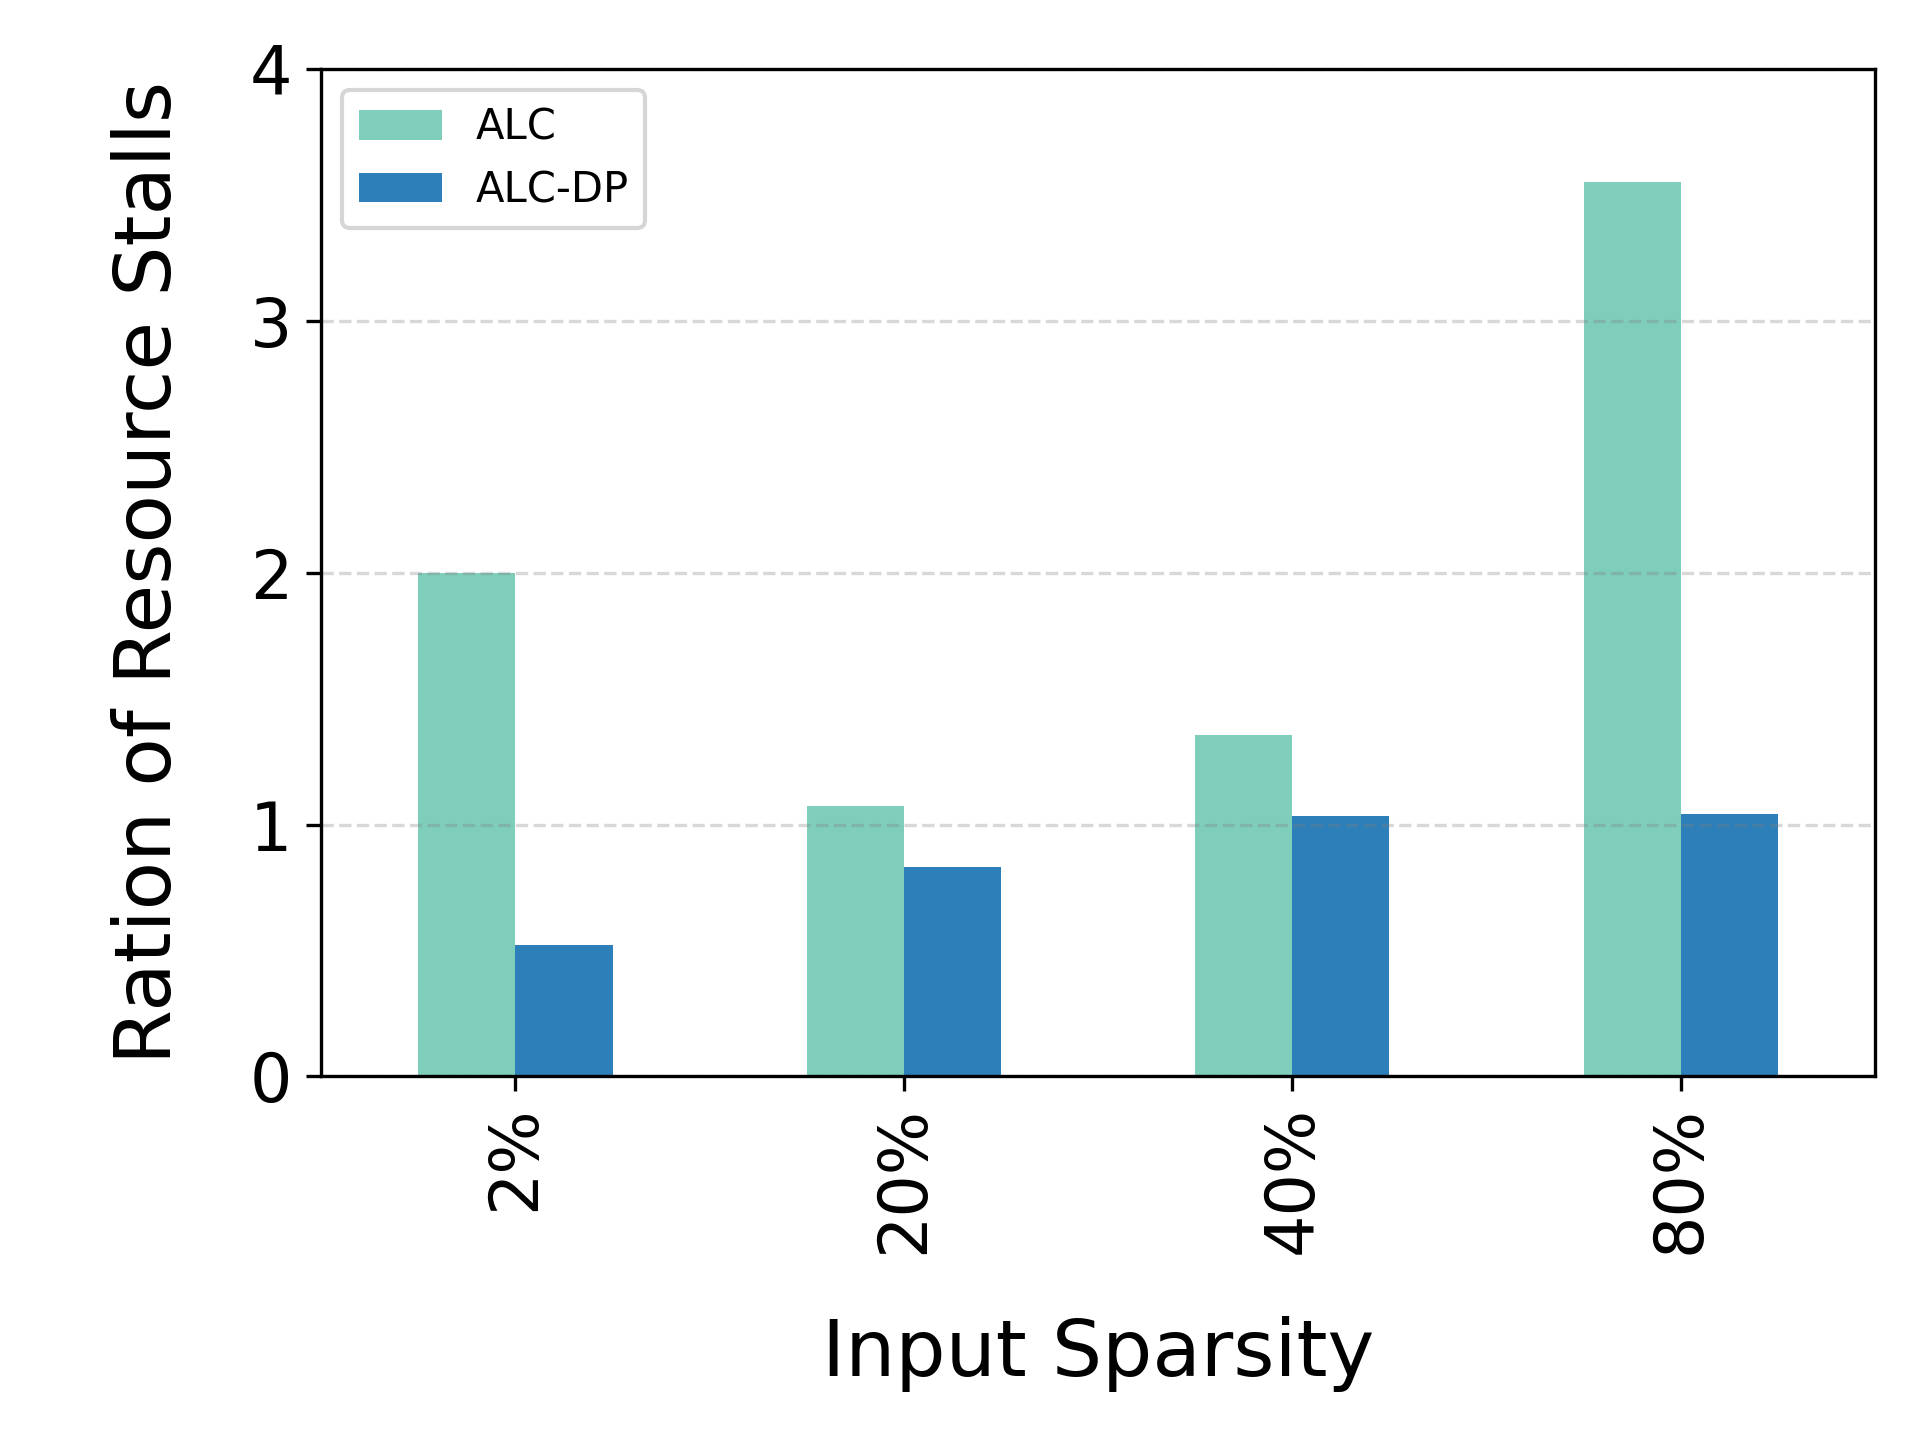

Values plotted in this chart, from the file beside it:
input-Sparsity, ALC, ALC-DP
2%, 1.999, 0.5202
20%, 1.074, 0.8311
40%, 1.355, 1.035
80%, 3.551, 1.04
